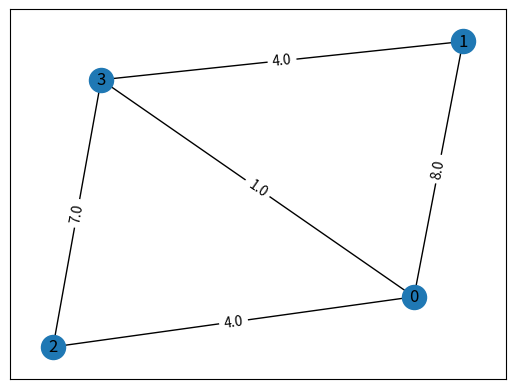

Source code (Python):
import numpy as np
from itertools import product
from typing import Callable
import networkx as nx
import matplotlib.pyplot as plt

def change_diagonals(matrix: np.ndarray, *,  to) -> np.ndarray:
    matrix = matrix.copy()
    for (i, j) in product(range(len(matrix)), repeat=2):
        if i == j:
            matrix[i][j] = to
    return matrix

def generate_weighted_graph_matrix(
        v_num: int, 
        e_num: int, 
        min_wight: int, 
        max_wight: int, 
        *, 
        is_oriented: bool = False,
        random_state: int | None = None
    ) -> np.ndarray:
    if is_oriented and e_num > v_num * (v_num - 1):
        raise ValueError("Too much edges")
    elif not is_oriented and e_num > v_num * (v_num - 1) / 2:
        raise ValueError("Too much edges")
    
    np.random.seed(random_state)

    adjacency_matrix: np.ndarray = np.zeros((v_num, v_num))
    weights: list[int] = np.floor(np.random.uniform(min_wight, max_wight, e_num)).tolist()
    key: Callable = (lambda c: c[0] != c[1]) if is_oriented else (lambda c: c[0] > c[1])
    possible_edges_coords: list[tuple[int, int]] = list(filter(key, product(range(v_num), repeat=2)))
    
    edges: np.ndarray = np.array(possible_edges_coords)[np.random.choice(len(possible_edges_coords), e_num, replace=False)]
    for (i, j) in edges:
        adjacency_matrix[i][j] = weights.pop()
        if not is_oriented:
            adjacency_matrix[j][i] = adjacency_matrix[i][j]
    
    return adjacency_matrix


def save_graph_picture(G):
    pos=nx.spring_layout(G)
    nx.draw_networkx(G, pos)
    labels = nx.get_edge_attributes(G, 'weight')
    nx.draw_networkx_edge_labels(G, pos, edge_labels=labels)
    plt.savefig(f'{G}', dpi=300)


if __name__ == '__main__':
    import networkx as nx
    import matplotlib.pyplot as plt

    V_NUM: int = 4  # number of vertices(вершины)
    E_NUM: int = 5  # number of edges(ребра) 
    MIN_WEIGHT: int = 1
    MAX_WEIGHT: int = 10
    IS_ORIENTED: bool = False
    RANDOM_STATE: int = 44

    adjacency_matrix: np.ndarray = generate_weighted_graph_matrix(V_NUM, E_NUM, 
                                                                  MIN_WEIGHT, MAX_WEIGHT, 
                                                                  is_oriented=IS_ORIENTED, random_state=RANDOM_STATE)

    print(adjacency_matrix)

    G = nx.from_numpy_array(adjacency_matrix, create_using=nx.DiGraph if IS_ORIENTED else nx.Graph)
    pos=nx.spring_layout(G)
    nx.draw_networkx(G, pos)
    labels = nx.get_edge_attributes(G, 'weight')
    nx.draw_networkx_edge_labels(G, pos, edge_labels=labels)
    plt.show()
